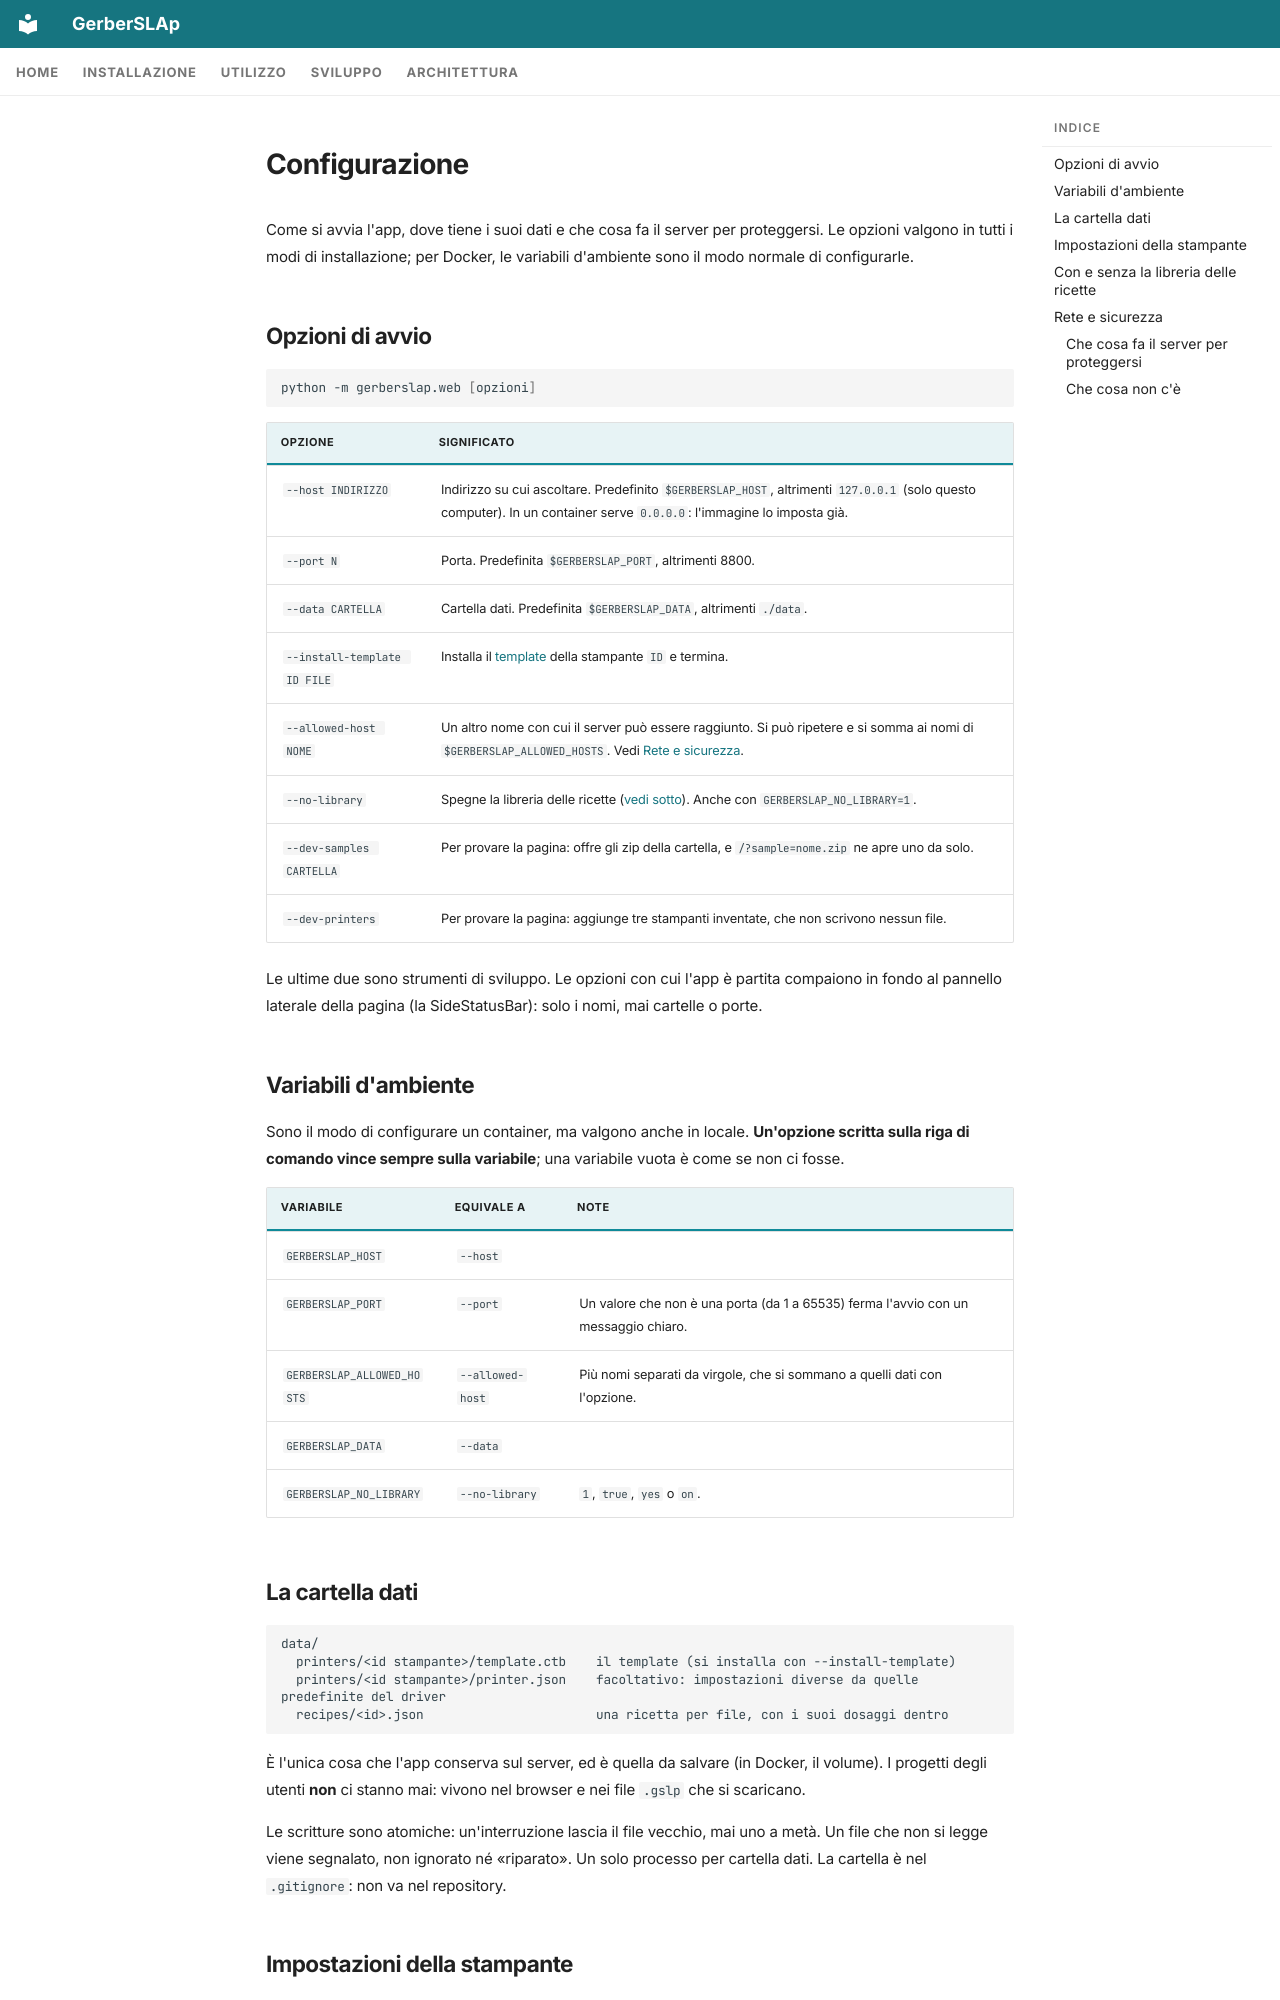

repository: shad0w82/GerberSLAp · page: it/installation/configuration/index.html · generator: mkdocs

---
icon: material/tune-variant
---

# Configurazione

Come si avvia l'app, dove tiene i suoi dati e che cosa fa il server per proteggersi. Le opzioni valgono in tutti i modi di installazione; per Docker, le variabili d'ambiente sono il modo normale di configurarle.

## Opzioni di avvio

```bash
python -m gerberslap.web [opzioni]
```

| Opzione | Significato |
|---|---|
| `--host INDIRIZZO` | Indirizzo su cui ascoltare. Predefinito `$GERBERSLAP_HOST`, altrimenti `127.0.0.1` (solo questo computer). In un container serve `0.0.0.0`: l'immagine lo imposta già. |
| `--port N` | Porta. Predefinita `$GERBERSLAP_PORT`, altrimenti 8800. |
| `--data CARTELLA` | Cartella dati. Predefinita `$GERBERSLAP_DATA`, altrimenti `./data`. |
| `--install-template ID FILE` | Installa il [template](requirements.md#il-template-della-stampante) della stampante `ID` e termina. |
| `--allowed-host NOME` | Un altro nome con cui il server può essere raggiunto. Si può ripetere e si somma ai nomi di `$GERBERSLAP_ALLOWED_HOSTS`. Vedi [Rete e sicurezza](#rete-e-sicurezza). |
| `--no-library` | Spegne la libreria delle ricette ([vedi sotto](#con-e-senza-la-libreria-delle-ricette)). Anche con `GERBERSLAP_NO_LIBRARY=1`. |
| `--dev-samples CARTELLA` | Per provare la pagina: offre gli zip della cartella, e `/?sample=nome.zip` ne apre uno da solo. |
| `--dev-printers` | Per provare la pagina: aggiunge tre stampanti inventate, che non scrivono nessun file. |

Le ultime due sono strumenti di sviluppo. Le opzioni con cui l'app è partita compaiono in fondo al pannello laterale della pagina (la SideStatusBar): solo i nomi, mai cartelle o porte.

## Variabili d'ambiente

Sono il modo di configurare un container, ma valgono anche in locale. **Un'opzione scritta sulla riga di comando vince sempre sulla variabile**; una variabile vuota è come se non ci fosse.

| Variabile | Equivale a | Note |
|---|---|---|
| `GERBERSLAP_HOST` | `--host` | |
| `GERBERSLAP_PORT` | `--port` | Un valore che non è una porta (da 1 a 65535) ferma l'avvio con un messaggio chiaro. |
| `GERBERSLAP_ALLOWED_HOSTS` | `--allowed-host` | Più nomi separati da virgole, che si sommano a quelli dati con l'opzione. |
| `GERBERSLAP_DATA` | `--data` | |
| `GERBERSLAP_NO_LIBRARY` | `--no-library` | `1`, `true`, `yes` o `on`. |

## La cartella dati

```text
data/
  printers/<id stampante>/template.ctb    il template (si installa con --install-template)
  printers/<id stampante>/printer.json    facoltativo: impostazioni diverse da quelle predefinite del driver
  recipes/<id>.json                       una ricetta per file, con i suoi dosaggi dentro
```

È l'unica cosa che l'app conserva sul server, ed è quella da salvare (in Docker, il volume). I progetti degli utenti **non** ci stanno mai: vivono nel browser e nei file `.gslp` che si scaricano.

Le scritture sono atomiche: un'interruzione lascia il file vecchio, mai uno a metà. Un file che non si legge viene segnalato, non ignorato né «riparato». Un solo processo per cartella dati. La cartella è nel `.gitignore`: non va nel repository.
